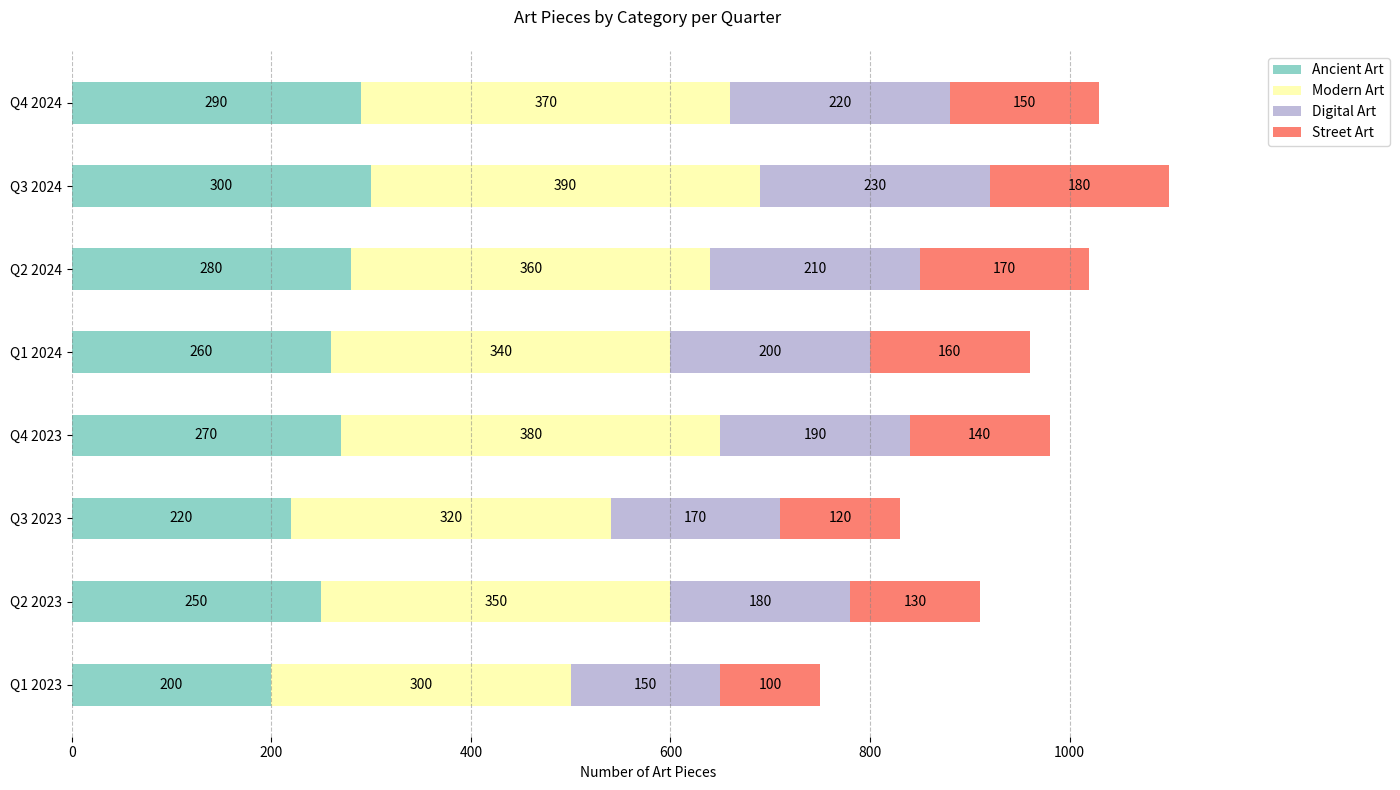

Write Python code to recreate this figure.

import matplotlib.pyplot as plt

# Data from the table
quarters = ['Q1 2023', 'Q2 2023', 'Q3 2023', 'Q4 2023', 
            'Q1 2024', 'Q2 2024', 'Q3 2024', 'Q4 2024']
ancient_art = [200, 250, 220, 270, 260, 280, 300, 290]
modern_art = [300, 350, 320, 380, 340, 360, 390, 370]
digital_art = [150, 180, 170, 190, 200, 210, 230, 220]
street_art = [100, 130, 120, 140, 160, 170, 180, 150]

# Stacked bar data preparation
bar_height = 0.5
indices = range(len(quarters))

# Plotting
fig, ax = plt.subplots(figsize=(14, 8))

ax.barh(indices, ancient_art, height=bar_height, color='#8dd3c7', label='Ancient Art')
ax.barh(indices, modern_art, height=bar_height, left=ancient_art, color='#ffffb3', label='Modern Art')
ax.barh(indices, digital_art, height=bar_height, left=[i+j for i,j in zip(ancient_art, modern_art)], color='#bebada', label='Digital Art')
ax.barh(indices, street_art, height=bar_height, left=[i+j+k for i,j,k in zip(ancient_art, modern_art, digital_art)], color='#fb8072', label='Street Art')

# Labels and Titles
ax.set_xlabel('Number of Art Pieces')
ax.set_title('Art Pieces by Category per Quarter', pad=20)
ax.set_yticks(indices)
ax.set_yticklabels(quarters)
ax.legend(loc='upper right', bbox_to_anchor=(1.15, 1))

# Numerical labels
for i in range(len(quarters)):
    ax.text(ancient_art[i]/2, i, str(ancient_art[i]), va='center', ha='center', color='black')
    ax.text(ancient_art[i] + modern_art[i]/2, i, str(modern_art[i]), va='center', ha='center', color='black')
    ax.text(ancient_art[i] + modern_art[i] + digital_art[i]/2, i, str(digital_art[i]), va='center', ha='center', color='black')
    ax.text(ancient_art[i] + modern_art[i] + digital_art[i] + street_art[i]/2, i, str(street_art[i]), va='center', ha='center', color='black')

# Remove the spines
for spine in ax.spines.values():
    spine.set_visible(False)

# Grid lines
ax.xaxis.grid(True, linestyle='--', which='major', color='grey', alpha=0.5)

# Show plot
plt.tight_layout()
plt.show()
